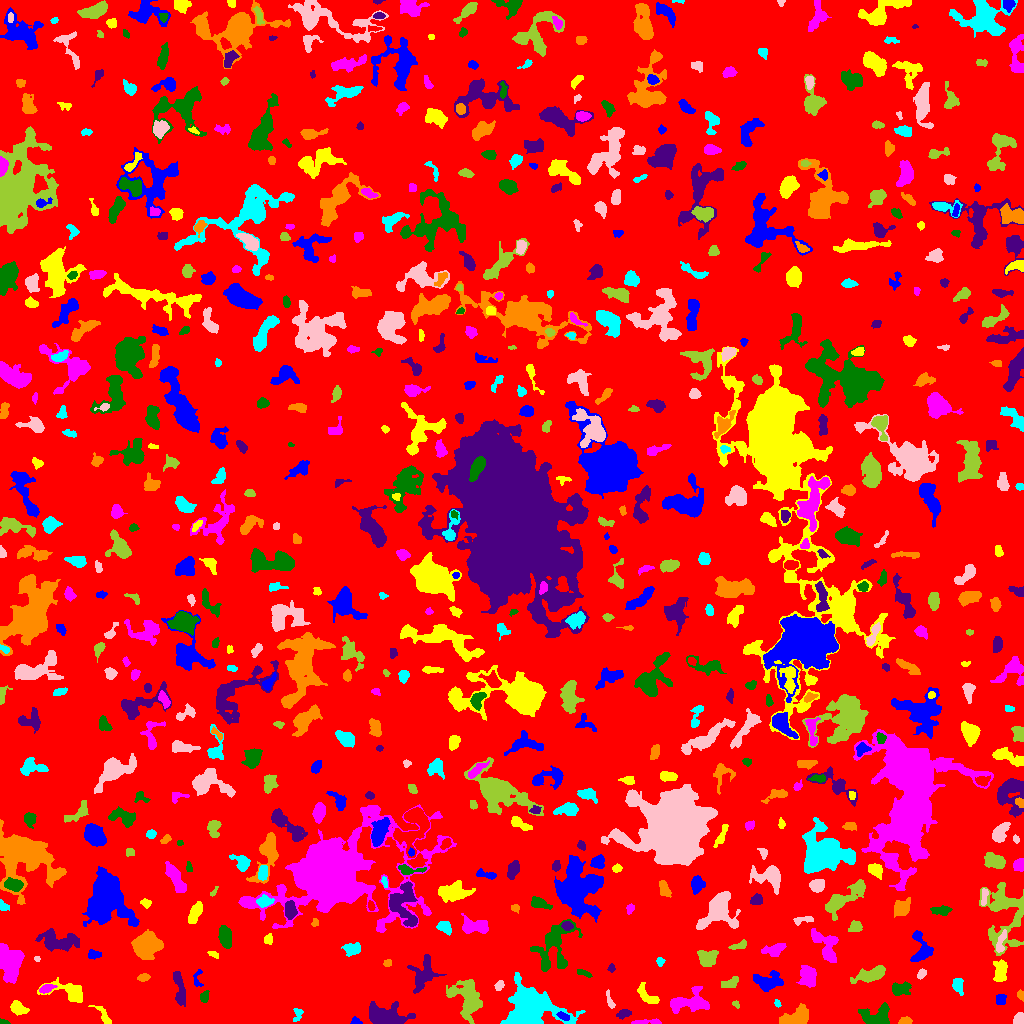

Data behind this chart, as committed beside it:
ID, X, Y, A, B, theta, total_flux, mu_max, mu_median, mu_mean, R_fwhm, R_e, R10, R90, x_start, x_end, y_start, y_end, area, greylevel
0, 505.4, 517.2, 297.9, 293.6, 0.7795, 1436149, 11.0, 1.0, 1.801, 65.73, 234.2, 89.22, 380.1, 0, 1023, 0, 1023, 797301, 1.801
1, 355.3, 2.538, 2.334, 1.731, -0.2213, 173.0, 5.0, 3.0, 2.662, 3.385, 2.459, 0.9772, 3.827, 350, 362, 0, 7, 65, 6.662
2, 104.2, 7.0, 6.668, 2.104, -0.9008, 252.0, 4.0, 1.0, 1.703, 4.442, 3.613, 1.382, 6.206, 88, 111, 0, 18, 148, 6.703
3, 644.4, 1.236, 8.114, 1.112, 0.04274, 351.0, 9.0, 2.0, 2.854, 2.646, 3.09, 1.128, 5.202, 631, 661, 0, 5, 123, 6.854
4, 5.136, 0.9153, 2.206, 0.925, 0.01978, 59.0, 5.0, 1.0, 1.341, 1.784, 1.596, 0.5642, 2.706, 0, 10, 0, 5, 44, 6.341
5, 623.2, 9.701, 3.54, 1.975, 0.2905, 281.0, 5.0, 2.0, 2.509, 4.184, 3.338, 1.382, 5.078, 616, 631, 4, 14, 112, 6.509
6, 905.1, 2.316, 3.17, 1.755, 0.06649, 297.0, 6.0, 3.0, 3.337, 4.334, 2.985, 1.128, 4.549, 898, 912, 0, 7, 89, 7.337
7, 297.2, 8.673, 4.157, 2.178, 1.264, 226.0, 5.0, 2.0, 2.283, 3.568, 3.192, 1.262, 4.853, 293, 303, 2, 15, 99, 6.283
8, 1019, 4.582, 2.93, 2.397, 1.084, 479.0, 9.0, 4.0, 4.202, 3.909, 3.29, 1.262, 5.171, 1013, 1023, 0, 11, 114, 8.202
9, 467.5, 26.31, 10.03, 6.482, -1.266, 2535, 11.0, 3.0, 3.271, 5.47, 8.234, 2.932, 13.3, 446, 482, 0, 44, 775, 7.271
10, 254.8, 9.434, 11.88, 6.772, 0.1441, 3163, 12.0, 3.0, 3.919, 7.797, 8.463, 3.141, 13.63, 223, 279, 0, 24, 807, 7.919
11, 563.6, 6.865, 2.979, 1.451, -0.4459, 215.0, 7.0, 2.0, 2.443, 2.706, 2.523, 0.9772, 4.184, 556, 569, 3, 12, 88, 10.44
12, 17.94, 15.34, 4.189, 2.793, -0.4533, 557.0, 6.0, 3.0, 2.947, 5.726, 4.26, 1.693, 6.652, 10, 29, 8, 23, 189, 6.947
13, 690.3, 21.11, 10.83, 5.013, 0.1117, 1723, 8.0, 3.0, 3.185, 8.463, 7.136, 2.764, 11.2, 670, 709, 10, 37, 541, 7.185
14, 876.1, 6.895, 7.929, 4.867, 0.04093, 1974, 10.0, 4.0, 4.768, 7.878, 6.482, 2.459, 10.14, 858, 889, 0, 21, 414, 7.768
15, 382.9, 7.677, 8.997, 4.262, -0.1348, 4357, 29.0, 4.0, 6.755, 5.262, 6.129, 2.257, 11.3, 369, 415, 0, 22, 645, 10.76
16, 796.4, 7.037, 8.423, 3.738, 0.4393, 1725, 11.0, 4.0, 4.401, 6.077, 5.944, 2.326, 9.491, 779, 808, 0, 20, 392, 8.401
17, 777.3, 20.11, 1.967, 1.403, -1.186, 114.0, 4.0, 2.0, 2.478, 3.29, 2.111, 0.7979, 3.241, 774, 781, 16, 24, 46, 7.478
18, 609.9, 22.52, 4.937, 1.44, -1.269, 186.0, 5.0, 2.0, 1.958, 3.038, 2.932, 1.128, 4.72, 606, 615, 15, 34, 95, 5.958
19, 736, 18.97, 2.212, 1.44, -0.9457, 98.0, 4.0, 2.0, 2.085, 3.192, 2.111, 0.7979, 3.385, 732, 739, 15, 23, 47, 6.085
20, 318.1, 24.38, 3.174, 1.802, 0.1295, 247.0, 6.0, 2.0, 2.6, 3.868, 3.038, 1.128, 4.72, 312, 324, 20, 28, 95, 6.6
21, 1001, 24.44, 2.441, 2.137, 1.392, 210.0, 6.0, 2.0, 1.944, 3.385, 2.877, 0.9772, 4.583, 996, 1006, 19, 29, 108, 6.944
22, 69.27, 31.64, 10.26, 4.352, -0.2332, 1111, 7.0, 2.0, 2.658, 6.232, 5.971, 2.326, 9.69, 37, 82, 21, 46, 418, 6.658
23, 45.66, 34.49, 3.807, 1.773, 0.3533, 316.0, 7.0, 2.0, 2.701, 3.338, 3.038, 1.128, 5.046, 39, 57, 30, 39, 117, 9.701
24, 204.2, 26.57, 2.535, 2.111, 1.177, 182.0, 4.0, 2.0, 1.916, 4.222, 2.877, 1.128, 4.514, 200, 209, 21, 33, 95, 6.916
25, 179.5, 34.48, 9.862, 2.319, -1.397, 822.0, 6.0, 3.0, 2.815, 7.069, 5.352, 2.257, 8.349, 173, 185, 17, 52, 292, 6.815
26, 1021, 28.07, 2.486, 1.547, -1.192, 164.0, 5.0, 3.0, 2.603, 3.192, 2.459, 0.9772, 3.827, 1017, 1023, 22, 34, 63, 6.603
27, 957.9, 38.29, 4.013, 2.388, -1.363, 501.0, 7.0, 3.0, 3.275, 4.583, 3.827, 1.493, 5.944, 952, 963, 28, 45, 153, 7.275
28, 499, 37.97, 2.192, 1.672, 0.6269, 158.0, 6.0, 2.0, 1.927, 2.877, 2.326, 0.7979, 3.909, 494, 504, 33, 43, 82, 6.927
29, 731.9, 41.1, 4.059, 2.311, 0.447, 384.0, 9.0, 2.0, 2.526, 2.646, 3.192, 1.128, 5.944, 721, 738, 36, 47, 152, 6.526
30, 285.8, 43.2, 7.476, 2.796, 0.1269, 1802, 11.0, 5.0, 5.411, 6.864, 5.698, 2.257, 8.956, 269, 302, 36, 50, 333, 8.411
31, 767.2, 41.3, 7.002, 4.194, -0.0252, 1158, 8.0, 3.0, 2.992, 6.433, 5.944, 2.185, 9.491, 753, 783, 32, 53, 387, 6.992
32, 647.2, 27.14, 6.689, 2.883, -0.7257, 602.0, 6.0, 3.0, 2.688, 6.103, 4.787, 1.871, 7.356, 637, 659, 20, 41, 224, 6.688
33, 808.7, 46.56, 5.142, 3.987, -1.506, 928.0, 7.0, 3.0, 2.891, 5.944, 5.441, 2.111, 8.593, 796, 816, 36, 58, 321, 6.891
34, 900.2, 34.9, 4.911, 3.054, 0.1565, 454.0, 5.0, 2.0, 2.064, 4.918, 4.583, 1.693, 7.334, 892, 911, 28, 42, 220, 6.064
35, 423.5, 49.52, 8.965, 5.634, 1.173, 1568, 7.0, 3.0, 3.174, 7.777, 7.069, 2.764, 11.11, 407, 446, 30, 69, 494, 7.174
36, 143.6, 46.15, 2.825, 1.782, 0.2447, 280.0, 8.0, 3.0, 3.146, 3.385, 2.877, 0.9772, 4.549, 137, 150, 42, 50, 89, 7.146
37, 527.7, 12.45, 10.43, 9.422, 0.4557, 15943, 46.0, 6.0, 9.805, 8.349, 8.992, 3.385, 17.04, 500, 585, 0, 51, 1626, 13.81
38, 921.8, 49.67, 2.728, 1.827, 0.8965, 184.0, 4.0, 2.0, 2.3, 4.334, 2.877, 1.128, 4.37, 917, 926, 44, 55, 80, 6.3
39, 871, 48.8, 8.32, 2.975, 0.3272, 1210, 7.0, 3.0, 3.261, 7.225, 5.89, 2.459, 9.271, 850, 885, 40, 58, 371, 7.261
40, 107.9, 41.98, 3.927, 1.916, -0.3462, 151.0, 2.0, 2.0, 1.573, 5.47, 3.432, 1.493, 4.983, 99, 114, 36, 46, 96, 5.573
41, 197.4, 43.35, 4.98, 2.373, 1.568, 184.0, 4.0, 2.0, 1.859, 4.26, 3.09, 1.128, 4.983, 193, 203, 37, 54, 99, 5.859
42, 1000, 52.62, 5.894, 3.229, 1.535, 588.0, 5.0, 2.0, 2.262, 5.754, 5.293, 2.111, 7.959, 993, 1007, 42, 64, 260, 7.262
43, 8.366, 60.56, 9.727, 5.569, -1.33, 4210, 18.0, 6.0, 6.237, 7.024, 8.038, 2.932, 12.54, 0, 24, 40, 80, 675, 9.237
44, 584.3, 50.01, 4.173, 1.37, -0.336, 145.0, 4.0, 1.0, 1.706, 3.656, 2.877, 0.9772, 4.687, 577, 592, 46, 54, 85, 5.706
45, 611.5, 55.36, 2.022, 1.476, -0.0, 112.0, 5.0, 2.0, 2.036, 2.394, 2.185, 0.7979, 3.568, 607, 615, 51, 60, 55, 7.036
46, 387.5, 60.36, 2.036, 1.669, 0.0302, 133.0, 4.0, 2.0, 2.254, 3.742, 2.459, 0.9772, 3.613, 383, 391, 57, 64, 59, 7.254
47, 660, 61.95, 1.819, 1.668, -0.9407, 93.0, 4.0, 1.0, 1.431, 2.877, 2.034, 0.7979, 3.478, 656, 665, 57, 66, 65, 6.431
48, 37.17, 64.66, 1.486, 1.238, -0.571, 77.0, 5.0, 2.0, 2.265, 2.185, 1.693, 0.5642, 2.646, 34, 40, 62, 67, 34, 8.265
49, 706.7, 65.29, 4.655, 3.979, -0.1022, 959.0, 8.0, 3.0, 3.425, 6.18, 5.14, 2.034, 8.117, 697, 718, 57, 73, 280, 7.425
50, 963.9, 61.98, 4.801, 2.243, -0.4827, 252.0, 4.0, 2.0, 1.953, 4.951, 3.478, 1.382, 5.642, 957, 975, 57, 71, 129, 5.953
51, 94.09, 68.95, 3.613, 2.118, -0.02404, 223.0, 4.0, 2.0, 2.065, 4.951, 3.385, 1.382, 5.171, 88, 101, 64, 74, 108, 6.065
52, 212.6, 69.93, 2.035, 1.011, -0.1639, 46.0, 3.0, 0.0, 0.7188, 2.111, 1.596, 0.5642, 2.646, 207, 218, 65, 72, 64, 5.719
53, 775.5, 73.94, 5.178, 2.305, 0.3581, 305.0, 4.0, 1.0, 1.356, 5.382, 3.827, 1.493, 6.18, 761, 786, 67, 80, 225, 6.356
54, 553.3, 77.78, 13.81, 8.891, 1.123, 3095, 12.0, 3.0, 3.628, 5.781, 9.271, 3.09, 14.8, 530, 582, 52, 104, 853, 6.628
55, 58.49, 81.72, 10.41, 4.227, -0.1073, 1659, 8.0, 3.0, 2.957, 7.919, 7.203, 2.706, 11.38, 35, 79, 72, 95, 561, 6.957
56, 145.9, 78.07, 5.887, 5.331, 0.639, 6071, 25.0, 8.0, 9.546, 8.176, 7.069, 2.821, 11.41, 131, 163, 64, 94, 636, 13.55
57, 351.9, 74.15, 3.973, 2.805, 0.01367, 741.0, 9.0, 4.0, 3.839, 4.787, 4.107, 1.596, 6.457, 341, 360, 67, 81, 193, 7.839
58, 1001, 80.33, 6.45, 1.946, 1.295, 324.0, 6.0, 2.0, 2.146, 3.909, 3.656, 1.382, 6.103, 996, 1006, 71, 94, 151, 8.146
59, 738.3, 77.74, 4.805, 1.715, 0.2868, 278.0, 5.0, 3.0, 2.46, 4.478, 3.613, 1.262, 5.232, 728, 746, 74, 84, 113, 6.46
... 663 more rows
